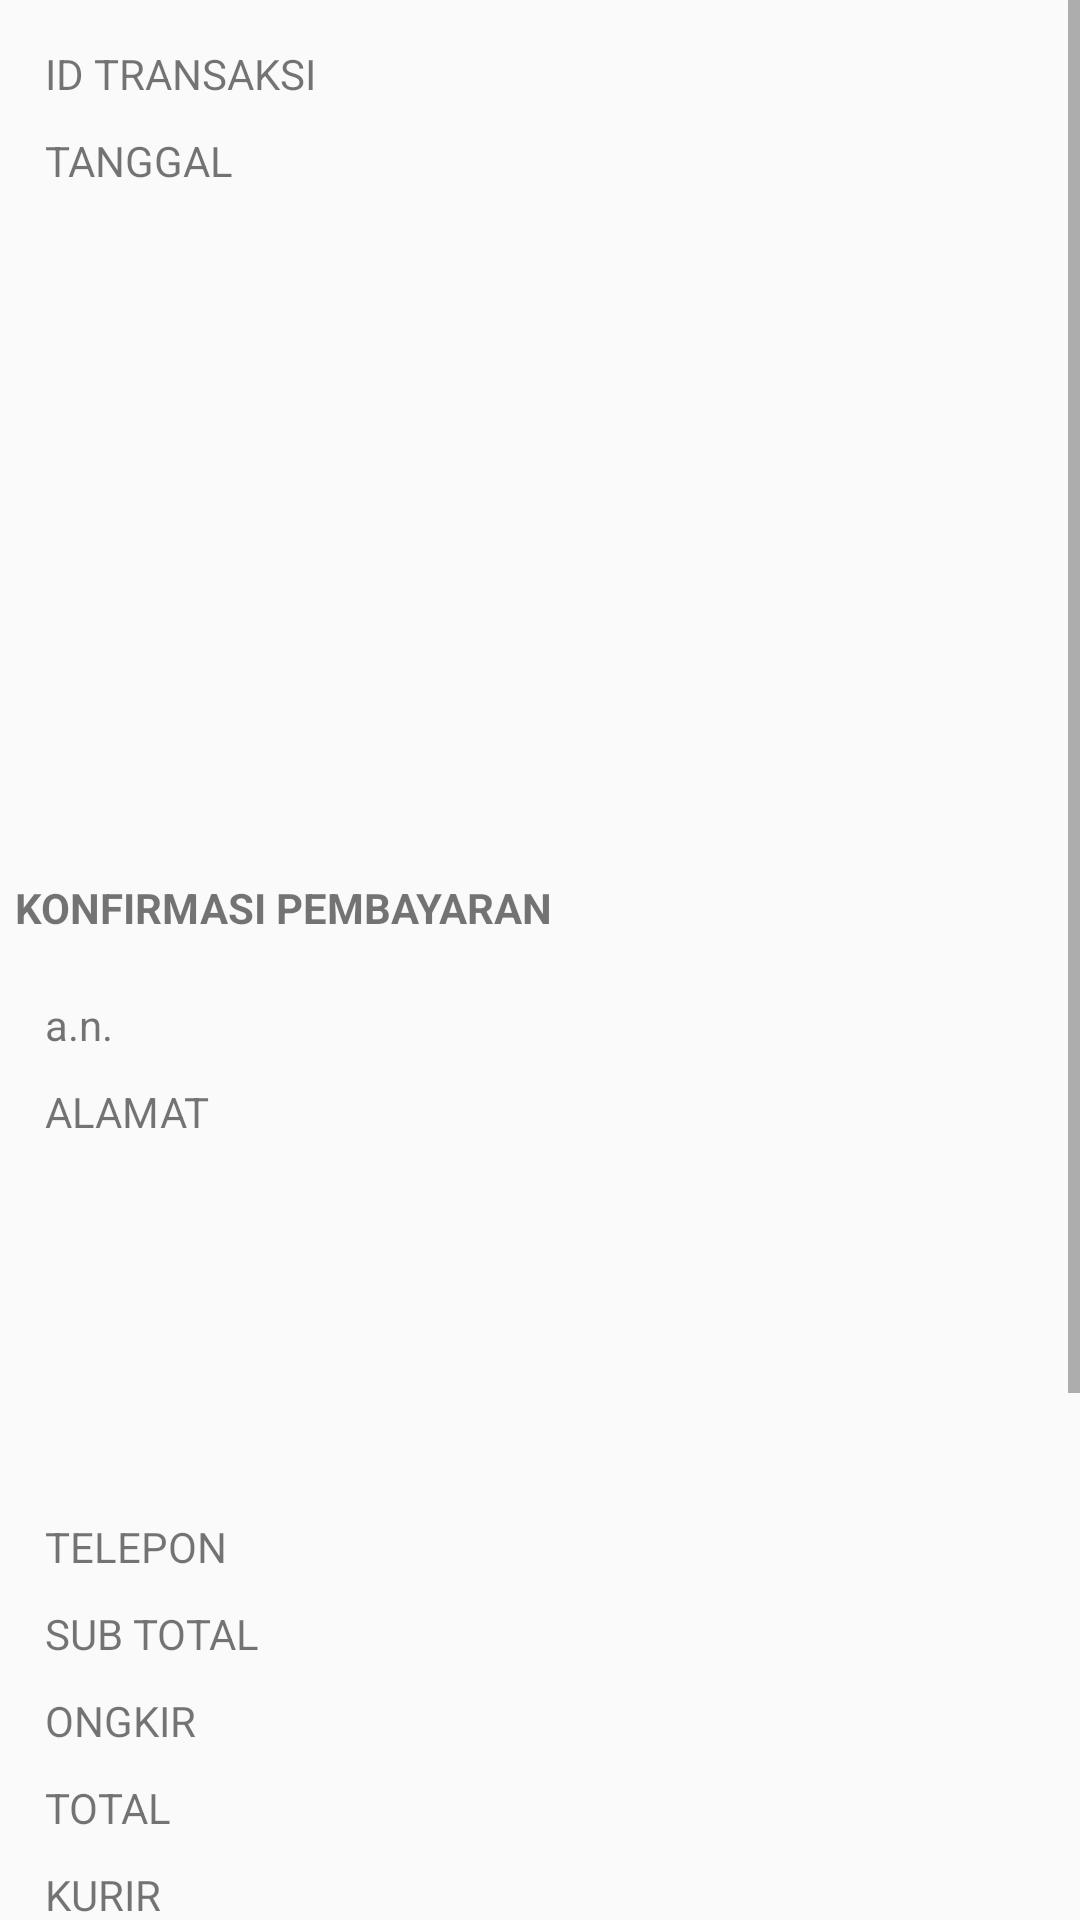

The Android layout XML behind this screen, and the referenced resources:
<!-- AndroidManifest.xml: application theme AppTheme -->
<!-- res/layout/activity_detail.xml -->
<?xml version="1.0" encoding="utf-8"?>
<ScrollView xmlns:android="http://schemas.android.com/apk/res/android"
    android:layout_width="match_parent"
    android:layout_height="match_parent"
    android:orientation="vertical">

    <LinearLayout
        android:layout_width="match_parent"
        android:layout_height="match_parent"
        android:orientation="vertical">

        <TableLayout
            android:layout_width="match_parent"
            android:layout_height="wrap_content"
            android:layout_marginLeft="10dp"
            android:layout_marginRight="10dp"
            android:layout_marginTop="10dp"
            android:background="@drawable/border_no">

            <TableRow
                android:padding="0dp"
                android:weightSum="2">

                <TextView
                    style="@style/detailBrgKiri"
                    android:layout_weight="1"
                    android:text="ID TRANSAKSI" />

                <TextView
                    android:id="@+id/textViewidtransaksi22"
                    style="@style/detailBrgKanan"
                    android:layout_weight="1" />
            </TableRow>

            <TableRow
                android:padding="0dp"
                android:weightSum="2">

                <TextView
                    style="@style/detailBrgKiri"
                    android:layout_weight="1"
                    android:text="TANGGAL" />

                <TextView
                    android:id="@+id/textviewtgl_trans22"
                    style="@style/detailBrgKanan"
                    android:layout_weight="1" />
            </TableRow>
        </TableLayout>

        <ListView
            android:id="@+id/listviewdetail22"
            android:layout_width="wrap_content"
            android:layout_height="200dp"
            android:layout_margin="10dp"></ListView>

        <TextView
            style="@style/detailBrgKanan"
            android:layout_width="wrap_content"
            android:layout_height="wrap_content"
            android:text="KONFIRMASI PEMBAYARAN"
            android:textStyle="bold" />


        <TableLayout
            android:layout_width="match_parent"
            android:layout_height="wrap_content"
            android:layout_margin="10dp"
            android:background="@drawable/border_no">

            <TableRow
                android:padding="0dp"
                android:weightSum="2">

                <TextView
                    style="@style/detailBrgKiri"
                    android:layout_weight="1"
                    android:text="a.n." />

                <TextView
                    android:id="@+id/textatasnama2"
                    style="@style/detailBrgKanan"
                    android:layout_weight="1" />
            </TableRow>

            <TableRow
                android:padding="0dp"
                android:weightSum="2">

                <TextView
                    style="@style/detailBrgKiri"
                    android:layout_weight="1"
                    android:text="ALAMAT" />

                <TextView
                    android:id="@+id/textViewAlamat2"
                    style="@style/detailBrgKanan"
                    android:layout_weight="1" />
            </TableRow>

            <TableRow
                android:padding="0dp"
                android:weightSum="2">

                <TextView
                    style="@style/detailBrgKiri"
                    android:layout_weight="1" />

                <TextView
                    android:id="@+id/textviewkec2"
                    style="@style/detailBrgKanan"
                    android:layout_weight="1" />
            </TableRow>

            <TableRow
                android:padding="0dp"
                android:weightSum="2">

                <TextView
                    style="@style/detailBrgKiri"
                    android:layout_weight="1" />

                <TextView
                    android:id="@+id/textViewkab2"
                    style="@style/detailBrgKanan"
                    android:layout_weight="1" />
            </TableRow>

            <TableRow
                android:padding="0dp"
                android:weightSum="2">

                <TextView
                    style="@style/detailBrgKiri"
                    android:layout_weight="1" />

                <TextView
                    android:id="@+id/textViewprof2"
                    style="@style/detailBrgKanan"
                    android:layout_weight="1" />
            </TableRow>

            <TableRow
                android:padding="0dp"
                android:weightSum="2">

                <TextView
                    style="@style/detailBrgKiri"
                    android:layout_weight="1" />

                <TextView
                    android:id="@+id/textViewkodepos2"
                    style="@style/detailBrgKanan"
                    android:layout_weight="1" />
            </TableRow>

            <TableRow
                android:padding="0dp"
                android:weightSum="2">

                <TextView
                    style="@style/detailBrgKiri"
                    android:layout_weight="1"
                    android:text="TELEPON" />

                <TextView
                    android:id="@+id/textViewtlp2"
                    style="@style/detailBrgKanan"
                    android:layout_weight="1" />
            </TableRow>

            <TableRow
                android:padding="0dp"
                android:weightSum="2">

                <TextView
                    style="@style/detailBrgKiri"
                    android:layout_weight="1"
                    android:text="SUB TOTAL" />

                <TextView
                    android:id="@+id/textViewsubt22"
                    style="@style/detailBrgKanan"
                    android:layout_weight="1" />
            </TableRow>

            <TableRow
                android:padding="0dp"
                android:weightSum="2">

                <TextView
                    style="@style/detailBrgKiri"
                    android:layout_weight="1"
                    android:text="ONGKIR" />

                <TextView
                    android:id="@+id/textViewongkir22"
                    style="@style/detailBrgKanan"
                    android:layout_weight="1" />
            </TableRow>

            <TableRow
                android:padding="0dp"
                android:weightSum="2">

                <TextView
                    style="@style/detailBrgKiri"
                    android:layout_weight="1"
                    android:text="TOTAL" />

                <TextView
                    android:id="@+id/textViewttl22"
                    style="@style/detailBrgKanan"
                    android:layout_weight="1" />
            </TableRow>

            <TableRow
                android:padding="0dp"
                android:weightSum="2">

                <TextView
                    style="@style/detailBrgKiri"
                    android:layout_weight="1"
                    android:text="KURIR" />

                <TextView
                    android:id="@+id/textViewkurir"
                    style="@style/detailBrgKanan"
                    android:layout_weight="1" />
            </TableRow>
        </TableLayout>

        <TableLayout
            android:layout_width="match_parent"
            android:layout_height="wrap_content">

            <TableRow
                android:padding="0dp"
                android:weightSum="2">

                <TextView
                    style="@style/detailBrgKiri"
                    android:layout_weight="1"
                    android:text="NAMA" />

                <TextView
                    android:id="@+id/textViewnamarek"
                    style="@style/detailBrgKanan"
                    android:layout_weight="1" />
            </TableRow>

            <TableRow
                android:padding="0dp"
                android:weightSum="2">

                <TextView
                    style="@style/detailBrgKiri"
                    android:layout_weight="1"
                    android:text="NO. REK." />

                <TextView
                    android:id="@+id/textViewnorek"
                    style="@style/detailBrgKanan"
                    android:layout_weight="1" />
            </TableRow>

            <TableRow
                android:padding="0dp"
                android:weightSum="2">

                <TextView
                    style="@style/detailBrgKiri"
                    android:layout_weight="1"
                    android:text="JUMLAH" />

                <TextView
                    android:id="@+id/textViewjmlrek"
                    style="@style/detailBrgKanan"
                    android:layout_weight="1" />
            </TableRow>
        </TableLayout>

        <TextView
            android:id="@+id/textviResi22"
            android:layout_width="wrap_content"
            android:layout_height="30dp"
            android:layout_gravity="center"
            android:layout_margin="10dp"
            android:gravity="center_vertical" />

        <EditText
            android:id="@+id/edittextResi"
            android:layout_width="match_parent"
            android:layout_height="wrap_content"
            android:layout_marginLeft="10dp"
            android:layout_marginRight="10dp"
            android:ems="10"
            android:hint="Nomor Resi"
            android:inputType="textPersonName" />

        <Button
            android:id="@+id/btnresi"
            android:layout_width="match_parent"
            android:layout_height="wrap_content"
            android:layout_alignParentBottom="true"
            android:layout_below="@+id/linear"
            android:layout_centerHorizontal="true"
            android:layout_weight="0.41"
            android:background="#ee0000"
            android:text="MASUKAN RESI"
            android:textColor="@android:color/white" />
    </LinearLayout>
</ScrollView>
<!-- resources referenced by this layout -->
<resources>
  <style name="detailBrgKanan">
          
          <item name="android:background">@drawable/border_no</item>
          <item name="android:padding">5dp</item>
      </style>
  <style name="detailBrgKiri">
          
          <item name="android:background">@drawable/border_solid</item>
          <item name="android:padding">5dp</item>
      </style>
  <style name="AppTheme" parent="Theme.AppCompat.Light.DarkActionBar">
          
          <item name="colorPrimary">@color/colorPrimary</item>
          <item name="colorPrimaryDark">@color/colorPrimaryDark</item>
          <item name="colorAccent">@color/colorAccent</item>
          <item name="windowActionBar">true</item>
          <item name="windowNoTitle">true</item>
      </style>
  <color name="colorPrimary">#7B1FA2</color>
  <color name="colorPrimaryDark">#6A1B9A</color>
  <color name="colorAccent">#b4b7e2</color>
</resources>
